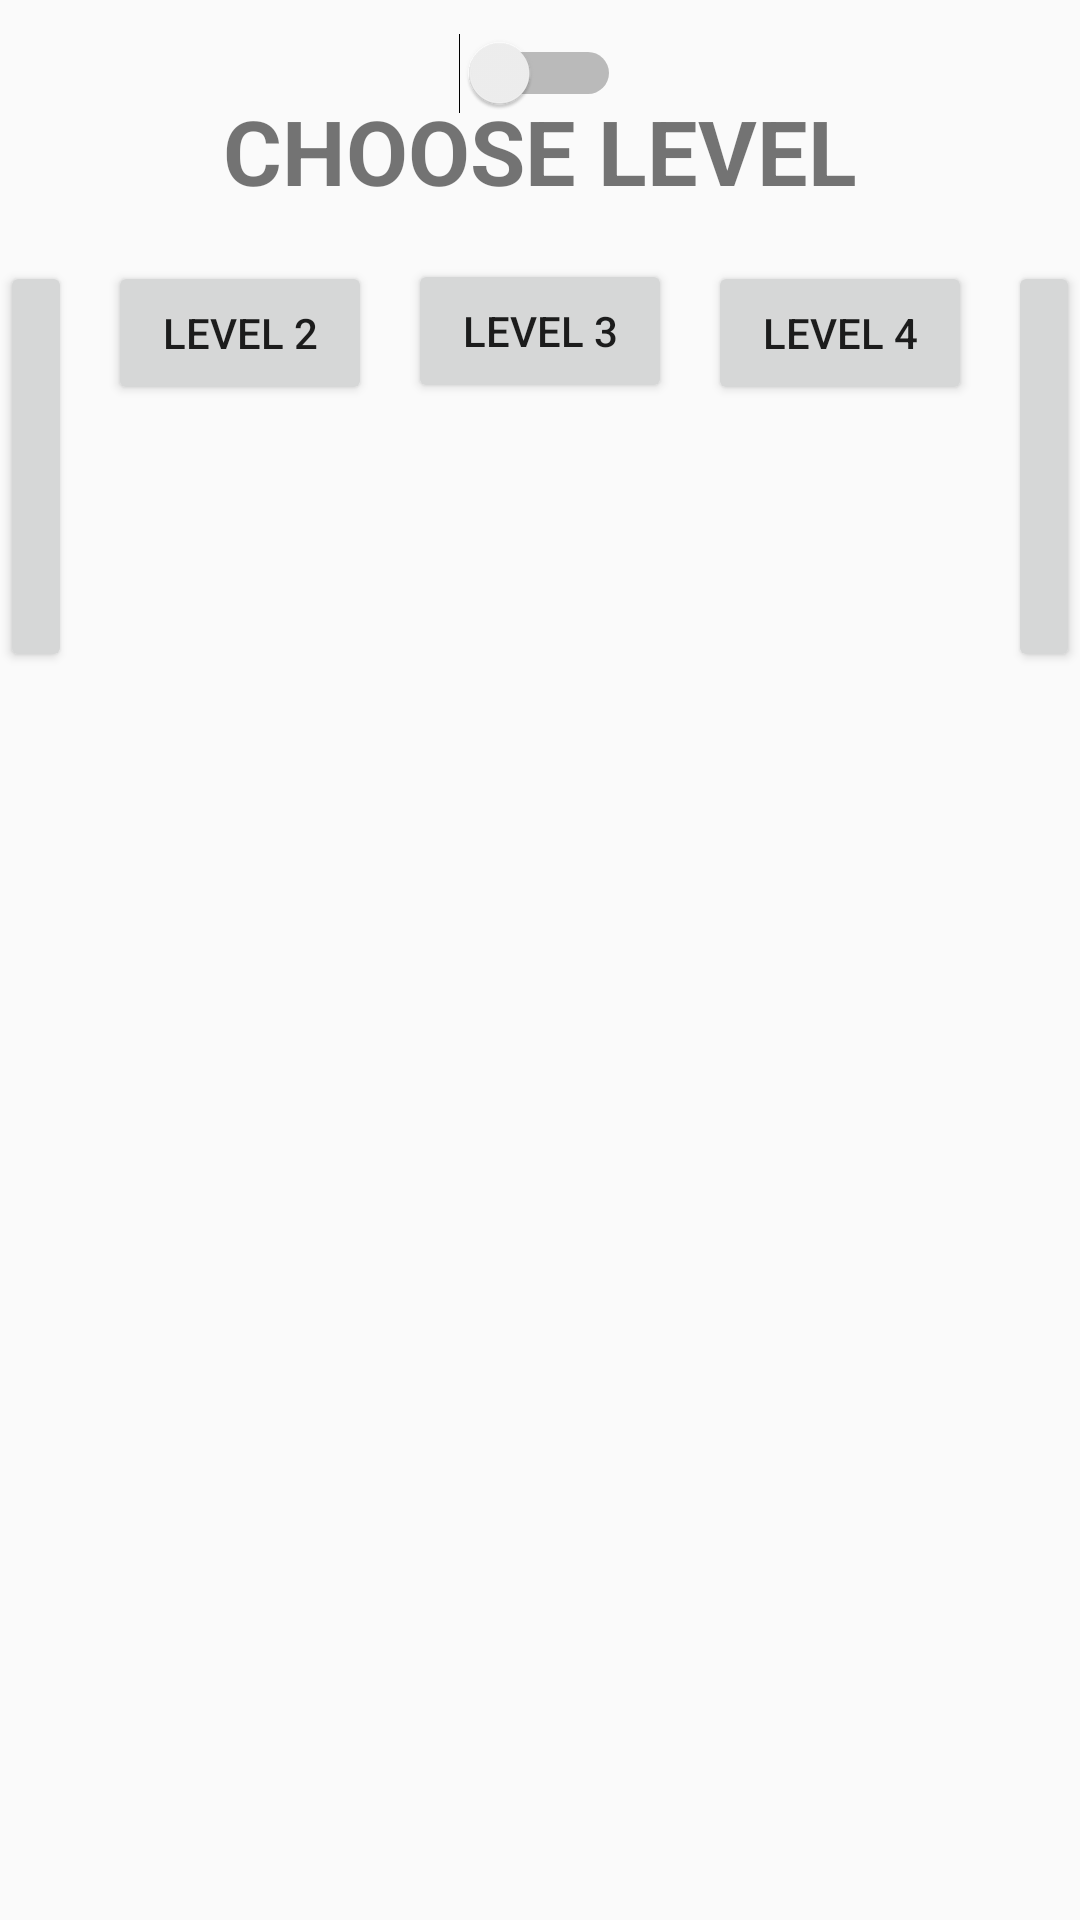

Layout XML and referenced resources for this Android screen:
<!-- AndroidManifest.xml: application theme AppTheme -->
<!-- res/layout/level_menu.xml -->
<?xml version="1.0" encoding="utf-8"?>
<RelativeLayout xmlns:android="http://schemas.android.com/apk/res/android"
    android:orientation="horizontal"
    android:layout_width="match_parent" android:layout_height="match_parent"
    >

    <TextView
        android:id="@+id/levelLabel"
        android:layout_width="wrap_content"
        android:layout_height="wrap_content"
        android:layout_centerHorizontal="true"
        android:layout_marginTop="30dp"
        android:gravity="center"
        android:textSize="30sp"
        android:textAllCaps="true"
        android:textStyle="bold"
        android:text="Choose Level" />

    <Button
        android:id="@+id/level1"
        android:layout_width="wrap_content"
        android:layout_height="wrap_content"
        android:layout_toLeftOf="@id/level2"
        android:layout_centerHorizontal="true"
        android:layout_marginTop="87dp"
        android:layout_marginRight="12dp"
        android:gravity="center"
        android:text="Level 1"
        android:textAllCaps="true" />

    <Button
        android:id="@+id/level2"
        android:layout_width="wrap_content"
        android:layout_height="wrap_content"
        android:layout_toLeftOf="@+id/level3"
        android:layout_centerHorizontal="true"
        android:layout_marginTop="87dp"
        android:layout_marginRight="12dp"
        android:gravity="center"
        android:text="Level 2"
        android:textAllCaps="true" />

    <Button
        android:id="@+id/level3"
        android:layout_width="wrap_content"
        android:layout_height="wrap_content"
        android:layout_below="@+id/levelLabel"
        android:layout_centerHorizontal="true"
        android:layout_marginTop="16dp"
        android:gravity="center"
        android:text="Level 3"
        android:textAllCaps="true" />

    <Button
        android:id="@+id/level4"
        android:layout_width="wrap_content"
        android:layout_height="wrap_content"
        android:layout_toRightOf="@+id/level3"
        android:layout_centerHorizontal="true"
        android:layout_marginTop="87dp"
        android:layout_marginLeft="12dp"
        android:gravity="center"
        android:text="Level 4"
        android:textAllCaps="true" />

    <Button
        android:id="@+id/level5"
        android:layout_width="wrap_content"
        android:layout_height="wrap_content"
        android:layout_toRightOf="@id/level4"
        android:layout_centerHorizontal="true"
        android:layout_marginTop="87dp"
        android:layout_marginLeft="12dp"
        android:gravity="center"
        android:text="Level 5"
        android:textAllCaps="true" />

    <Switch
        android:id="@+id/toggleSwitch"
        android:layout_width="wrap_content"
        android:layout_height="wrap_content"
        android:layout_toRightOf="@+id/slideOnButton"
        android:layout_below="@+id/controlText"
        android:layout_marginTop="11dp"
        android:layout_centerHorizontal="true"
        android:gravity="center" />



</RelativeLayout>
<!-- resources referenced by this layout -->
<resources>
  <style name="AppTheme" parent="Theme.AppCompat.Light.DarkActionBar">
          
          <item name="colorPrimary">@color/colorPrimary</item>
          <item name="colorPrimaryDark">@color/colorPrimaryDark</item>
          <item name="colorAccent">@color/colorAccent</item>
      </style>
  <!-- not gathered from this repository: default colours our renderer supplied (Android Studio template values) -->
  <color name="colorPrimary">#FF6200EE</color>
  <color name="colorPrimaryDark">#FF3700B3</color>
  <color name="colorAccent">#FF03DAC5</color>
</resources>
